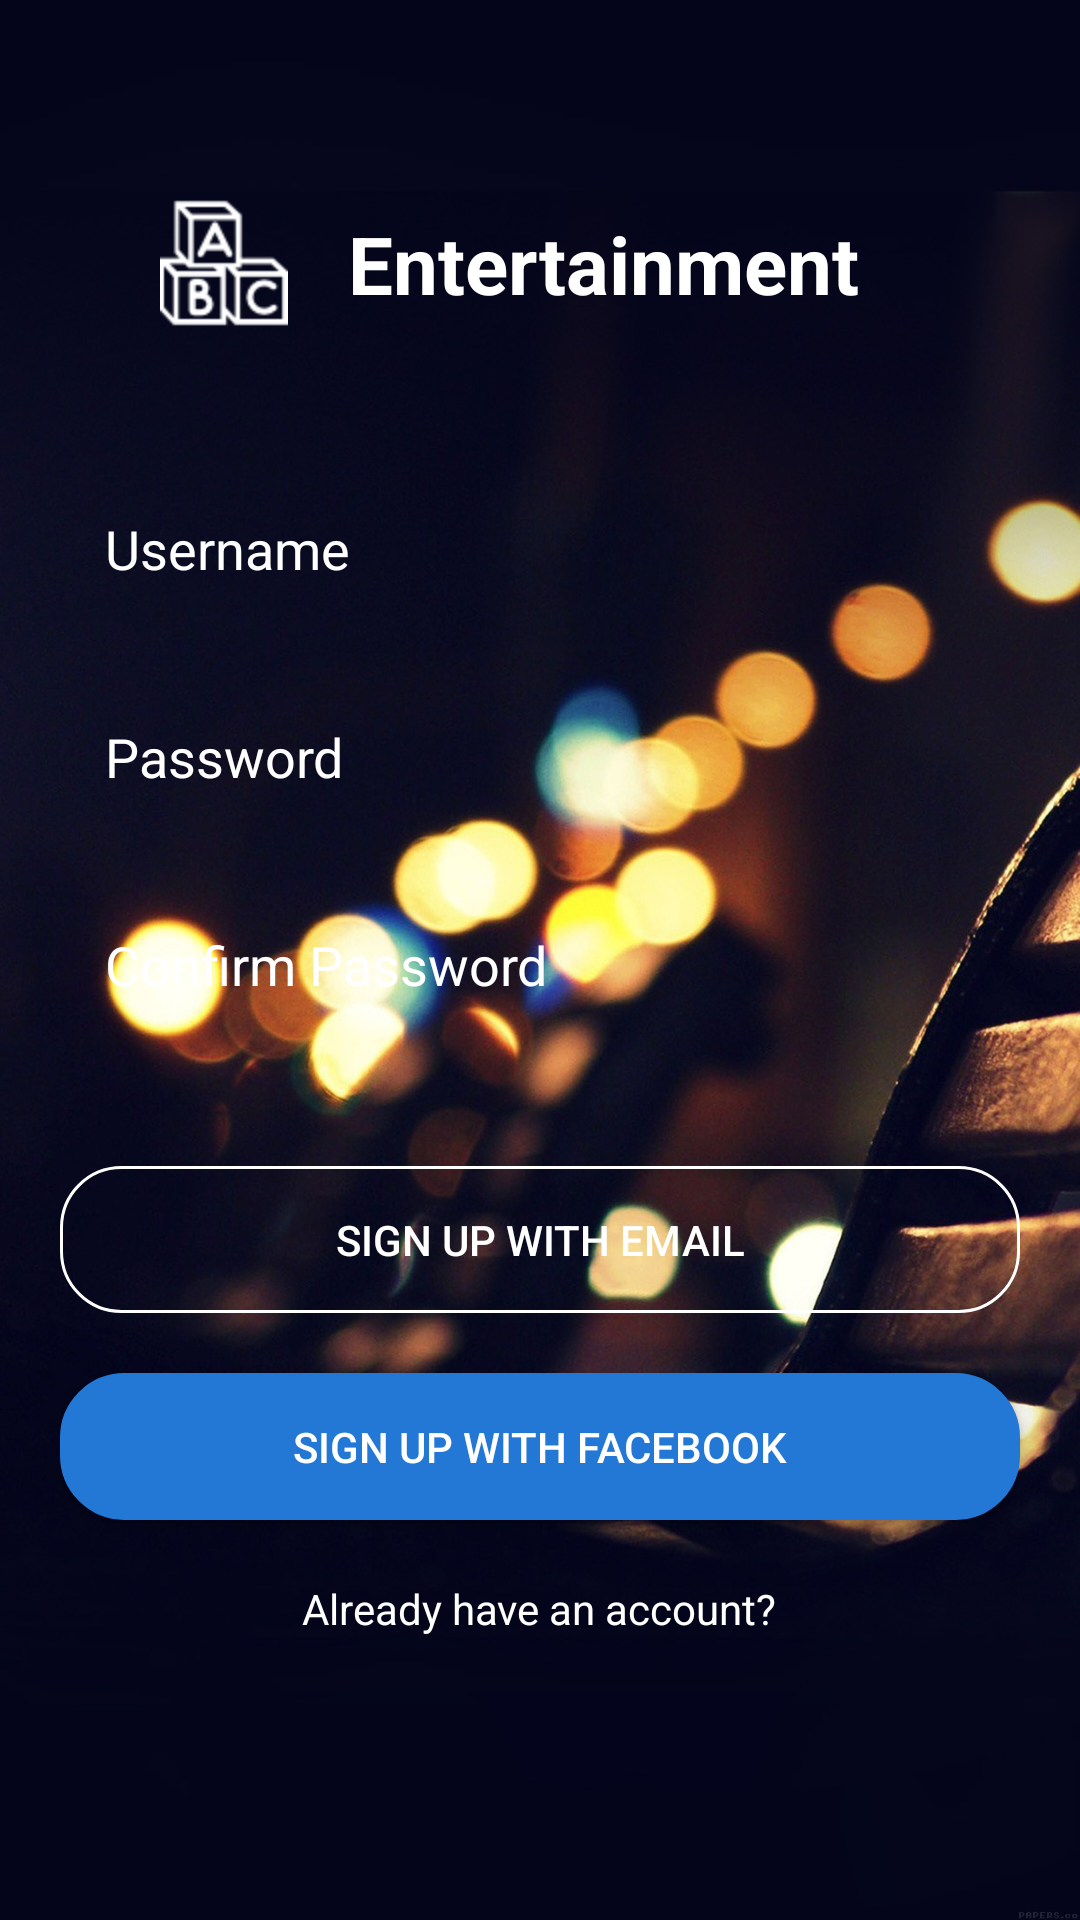

Android layout source for this screen:
<!-- AndroidManifest.xml: application theme AppTheme -->
<!-- res/layout/activity_signup.xml -->
<?xml version="1.0" encoding="utf-8"?>
<RelativeLayout xmlns:android="http://schemas.android.com/apk/res/android"
    xmlns:tools="http://schemas.android.com/tools"
    android:layout_width="match_parent"
    android:layout_height="match_parent"
    android:background="@drawable/background_signup"
    tools:showIn="@layout/activity_signup">

    <LinearLayout
        android:id="@+id/ll_top"
        android:layout_width="match_parent"
        android:layout_height="wrap_content"
        android:layout_marginTop="50dp"
        android:gravity="center"
        android:orientation="horizontal">

        <ImageView
            android:layout_width="wrap_content"
            android:layout_height="wrap_content"
            android:src="@drawable/icon_login1" />

        <TextView
            android:layout_width="wrap_content"
            android:layout_height="wrap_content"
            android:layout_margin="20dp"
            android:text="Entertainment"
            android:textColor="#FFFFFF"
            android:textSize="80px"
            android:textStyle="bold" />

    </LinearLayout>

    <EditText
        android:id="@+id/et_username_signup"
        android:layout_width="match_parent"
        android:layout_height="wrap_content"
        android:layout_below="@+id/ll_top"
        android:layout_centerInParent="true"
        android:layout_marginLeft="20dp"
        android:layout_marginRight="20dp"
        android:layout_marginTop="30dp"
        android:background="@drawable/shape_edittext"
        android:hint="Username"
        android:padding="15dp"
        android:singleLine="true"
        android:textColor="#FFFFFF"
        android:textColorHint="#FFFFFF" />

    <EditText
        android:id="@+id/et_password_signup"
        android:layout_width="match_parent"
        android:layout_height="wrap_content"
        android:layout_below="@+id/et_username_signup"
        android:layout_centerInParent="true"
        android:layout_marginLeft="20dp"
        android:layout_marginRight="20dp"
        android:layout_marginTop="15dp"
        android:background="@drawable/shape_edittext"
        android:hint="Password"
        android:padding="15dp"
        android:singleLine="true"
        android:textColor="#FFFFFF"
        android:textColorHint="#FFFFFF" />

    <EditText
        android:id="@+id/et_passwordconfim_signup"
        android:layout_width="match_parent"
        android:layout_height="wrap_content"
        android:layout_below="@+id/et_password_signup"
        android:layout_centerInParent="true"
        android:layout_marginLeft="20dp"
        android:layout_marginRight="20dp"
        android:layout_marginTop="15dp"
        android:background="@drawable/shape_edittext"
        android:hint="Confirm Password"
        android:padding="15dp"
        android:singleLine="true"
        android:textColor="#FFFFFF"
        android:textColorHint="#FFFFFF" />
    <Button
        android:id="@+id/btn_signup_with_email"
        android:layout_width="match_parent"
        android:layout_height="wrap_content"
        android:layout_below="@+id/et_passwordconfim_signup"
        android:layout_centerInParent="true"
        android:layout_marginLeft="20dp"
        android:layout_marginRight="20dp"
        android:layout_marginTop="40dp"
        android:background="@drawable/shape_signup"
        android:gravity="center"
        android:padding="15dp"
        android:singleLine="true"
        android:text="Sign up with Email"
        android:textColor="#FFFFFF" />
    <Button
        android:id="@+id/btn_signup_with_face"
        android:layout_width="match_parent"
        android:layout_height="wrap_content"
        android:layout_below="@+id/btn_signup_with_email"
        android:layout_centerInParent="true"
        android:layout_marginLeft="20dp"
        android:layout_marginRight="20dp"
        android:layout_marginTop="20dp"
        android:background="@drawable/shape_login"
        android:gravity="center"
        android:padding="15dp"
        android:singleLine="true"
        android:text="Sign up with Facebook"
        android:textColor="#FFFFFF" />
    <TextView
        android:id="@+id/tv_have_account"
        android:layout_width="wrap_content"
        android:layout_height="wrap_content"
        android:text="@string/have_account"
        android:layout_below="@+id/btn_signup_with_face"
        android:textColor="#FFFFFF"
        android:layout_centerInParent="true"
        android:layout_margin="20dp"/>
</RelativeLayout>
<!-- resources referenced by this layout -->
<resources>
  <!-- drawable background_signup: jpg bitmap (drawable-xxhdpi, 222292 bytes) -->
  <!-- drawable icon_login1: png bitmap (drawable-hdpi, 1775 bytes) -->
  <!-- drawable shape_login (drawable) -->
  <?xml version="1.0" encoding="utf-8" ?>
  <shape xmlns:android="http://schemas.android.com/apk/res/android"
      android:thickness="0dp"
      android:shape="rectangle">
      <stroke android:width="3dp"
          android:color="@color/dot_dark_screen3"/>
      <corners android:radius="20dp"/>
      <gradient
          android:startColor="@color/dot_dark_screen3"
          android:endColor="@color/dot_dark_screen3"
          android:type="linear"
          android:angle="270"
          />
  </shape>
  <!-- drawable shape_signup (drawable) -->
  <?xml version="1.0" encoding="utf-8" ?>
  <shape xmlns:android="http://schemas.android.com/apk/res/android"
      android:thickness="0dp"
      android:shape="rectangle">
      <stroke android:width="1dp"
          android:color="#FFFFFF"/>
      <corners android:radius="20dp"/>
      <gradient
          android:startColor="@android:color/transparent"
          android:endColor="@android:color/transparent"
          android:type="linear"
          android:angle="270"
          />
  </shape>
  <string name="have_account">Already have an account?</string>
  <style name="AppTheme" parent="Theme.AppCompat.Light.DarkActionBar">
          
          <item name="colorPrimary">@color/colorPrimary</item>
          <item name="colorPrimaryDark">@color/colorPrimaryDark</item>
          <item name="colorAccent">@color/colorAccent</item>
          <item name="windowActionBar">false</item>
          <item name="windowNoTitle">true</item>
      </style>
  <color name="dot_dark_screen3">#2278d4</color>
  <color name="colorPrimary">#3F51B5</color>
  <color name="colorPrimaryDark">#303F9F</color>
  <color name="colorAccent">#FF4081</color>
</resources>
